Image classification data set "Piece Occupation" (OliverButlerSU/Realtime-Chess-Digitizer on GitHub). Class labels (2): occupied square, unoccupied square.

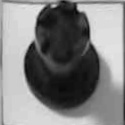
Label: occupied square

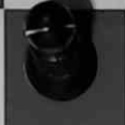
Label: occupied square

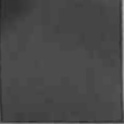
Label: unoccupied square

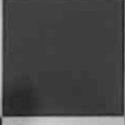
Label: unoccupied square

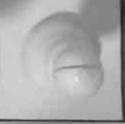
Label: occupied square

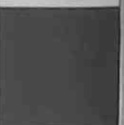
Label: unoccupied square
